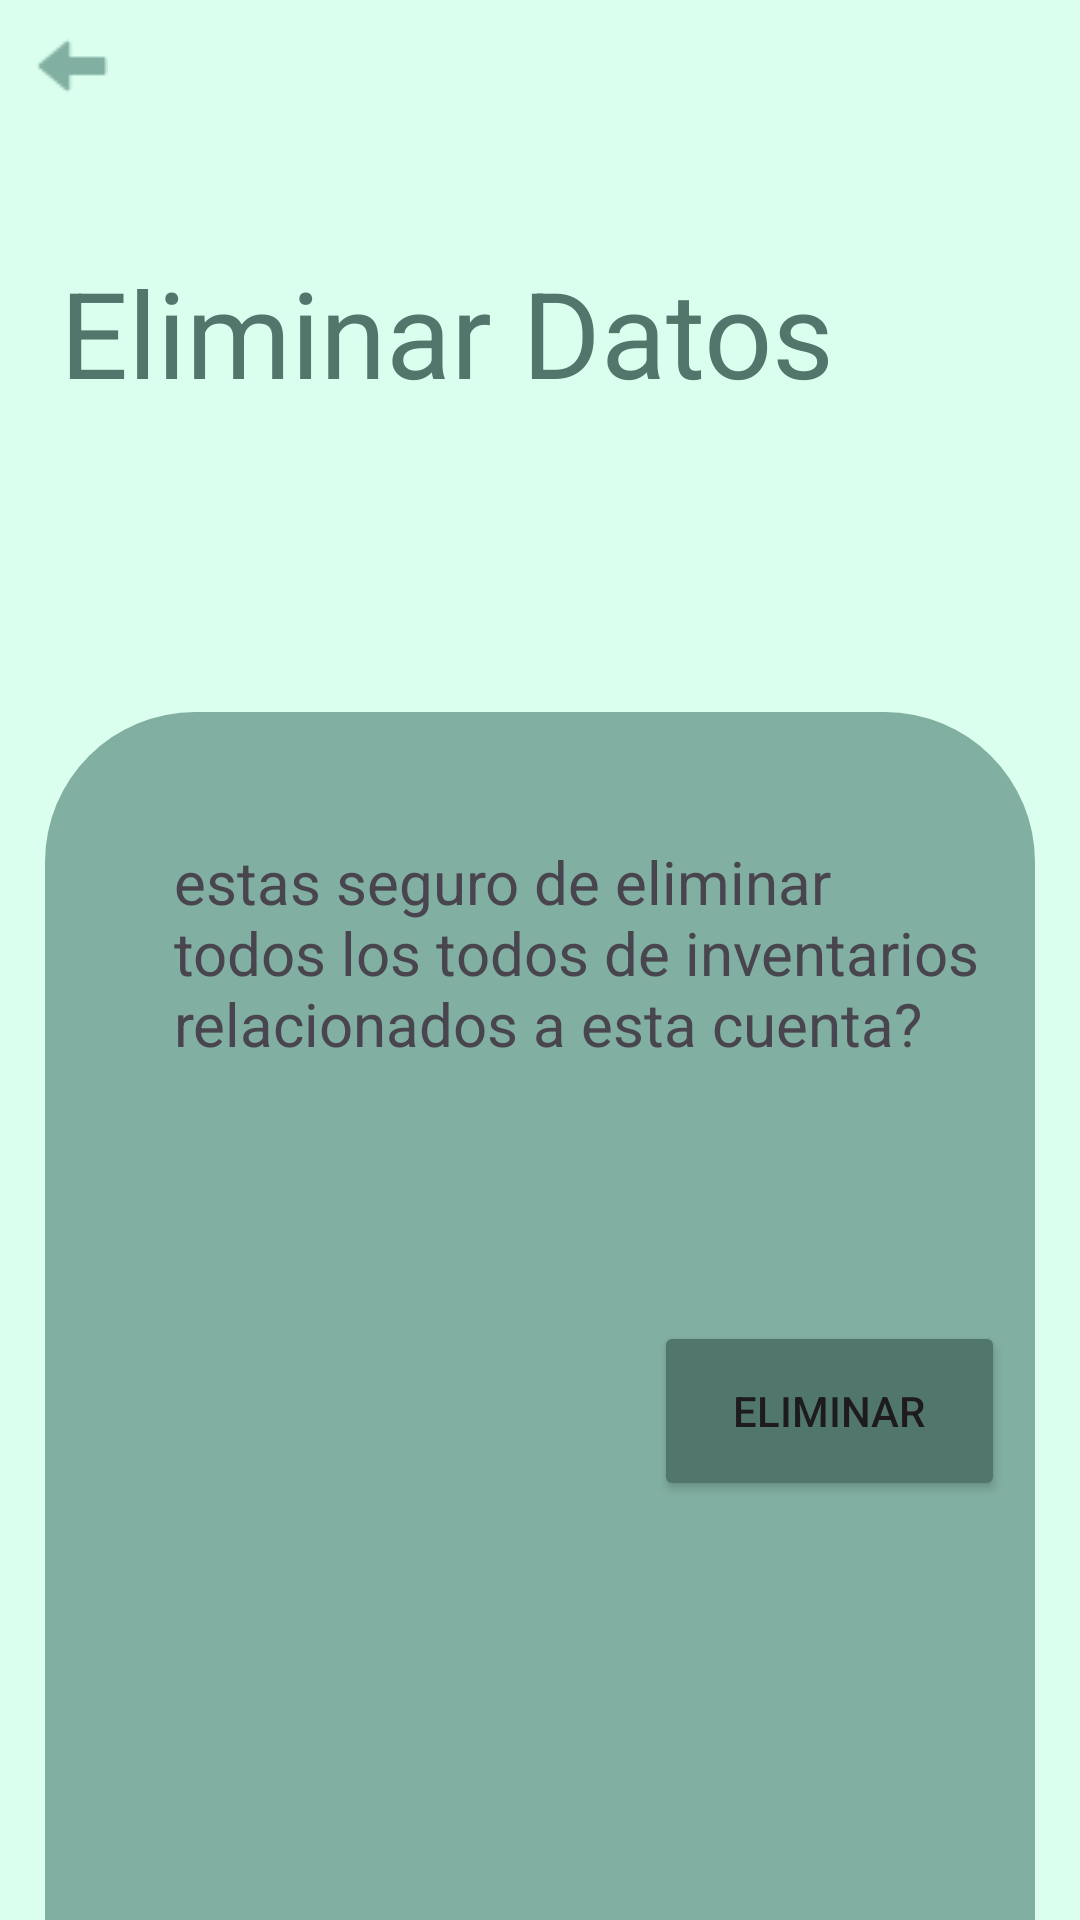

Produce the Android XML layout that renders to this screen, including the resource entries it uses.
<!-- AndroidManifest.xml: application theme Theme.Gestion_inventarios -->
<!-- res/layout/activity_delete_data.xml -->
<?xml version="1.0" encoding="utf-8"?>
<LinearLayout xmlns:android="http://schemas.android.com/apk/res/android"
    xmlns:app="http://schemas.android.com/apk/res-auto"
    xmlns:tools="http://schemas.android.com/tools"
    android:layout_width="match_parent"
    android:layout_height="match_parent"
    tools:context=".deleteData"
    android:orientation="vertical"
    android:background="@color/verdeClaro">

    <ImageButton
        android:id="@+id/imageButton2"
        android:layout_width="wrap_content"
        android:layout_height="wrap_content"
        android:backgroundTint="@color/verdeClaro"
        android:contentDescription="back"
        android:src="@drawable/izquierda" />

    <TextView
        android:id="@+id/textView"
        android:layout_width="match_parent"
        android:layout_height="wrap_content"
        android:layout_marginHorizontal="20dp"
        android:layout_marginTop="40dp"
        android:text="@string/tvEliminarDatos"
        android:textColor="@color/verdeDarkest"
        android:textSize="40dp" />

    <RelativeLayout
        android:layout_width="match_parent"
        android:layout_height="495dp"
        android:layout_marginHorizontal="15dp"
        android:layout_marginTop="100dp"
        android:background="@drawable/st_container2">

        <TextView
            android:id="@+id/textView2"
            android:layout_width="295dp"
            android:layout_height="99dp"
            android:layout_marginLeft="40dp"
            android:layout_marginTop="40dp"
            android:text="@string/tvavisoEliminar"
            android:textSize="20dp" />

        <Button
            android:id="@+id/btnEliminarDatos"
            android:layout_width="117dp"
            android:layout_height="60dp"
            android:layout_marginLeft="200dp"
            android:layout_marginTop="200dp"
            android:backgroundTint="@color/verdeDarkest"
            android:text="@string/btnEliminarDatos" />
    </RelativeLayout>

</LinearLayout>
<!-- resources referenced by this layout -->
<resources>
  <color name="verdeClaro">#DBFFEE</color>
  <color name="verdeDarkest">#51776C</color>
  <!-- drawable izquierda: png bitmap (drawable, 683 bytes) -->
  <!-- drawable st_container2 (drawable) -->
  <?xml version="1.0" encoding="utf-8"?>
  <shape xmlns:android="http://schemas.android.com/apk/res/android"
      android:shape="rectangle"
      >
      <solid android:color="@color/verdeOscuro"></solid>
  
      <padding android:bottom="3dp"
          android:left="3dp"
          android:right="3dp"
          android:top="3dp"></padding>
      <corners android:topLeftRadius="50dp"
          android:topRightRadius="50dp"></corners>
  </shape>
  <string name="btnEliminarDatos">Eliminar</string>
  <string name="tvEliminarDatos">Eliminar Datos</string>
  <string name="tvavisoEliminar">estas seguro de eliminar todos los todos de inventarios relacionados a esta cuenta?</string>
  <style name="Theme.Gestion_inventarios" parent="Base.Theme.Gestion_inventarios" />
  
      //nav bar
  <color name="verdeOscuro">#81AFA1</color>
  <style name="Base.Theme.Gestion_inventarios" parent="Theme.Material3.DayNight.NoActionBar">
          
          
      </style>
</resources>
